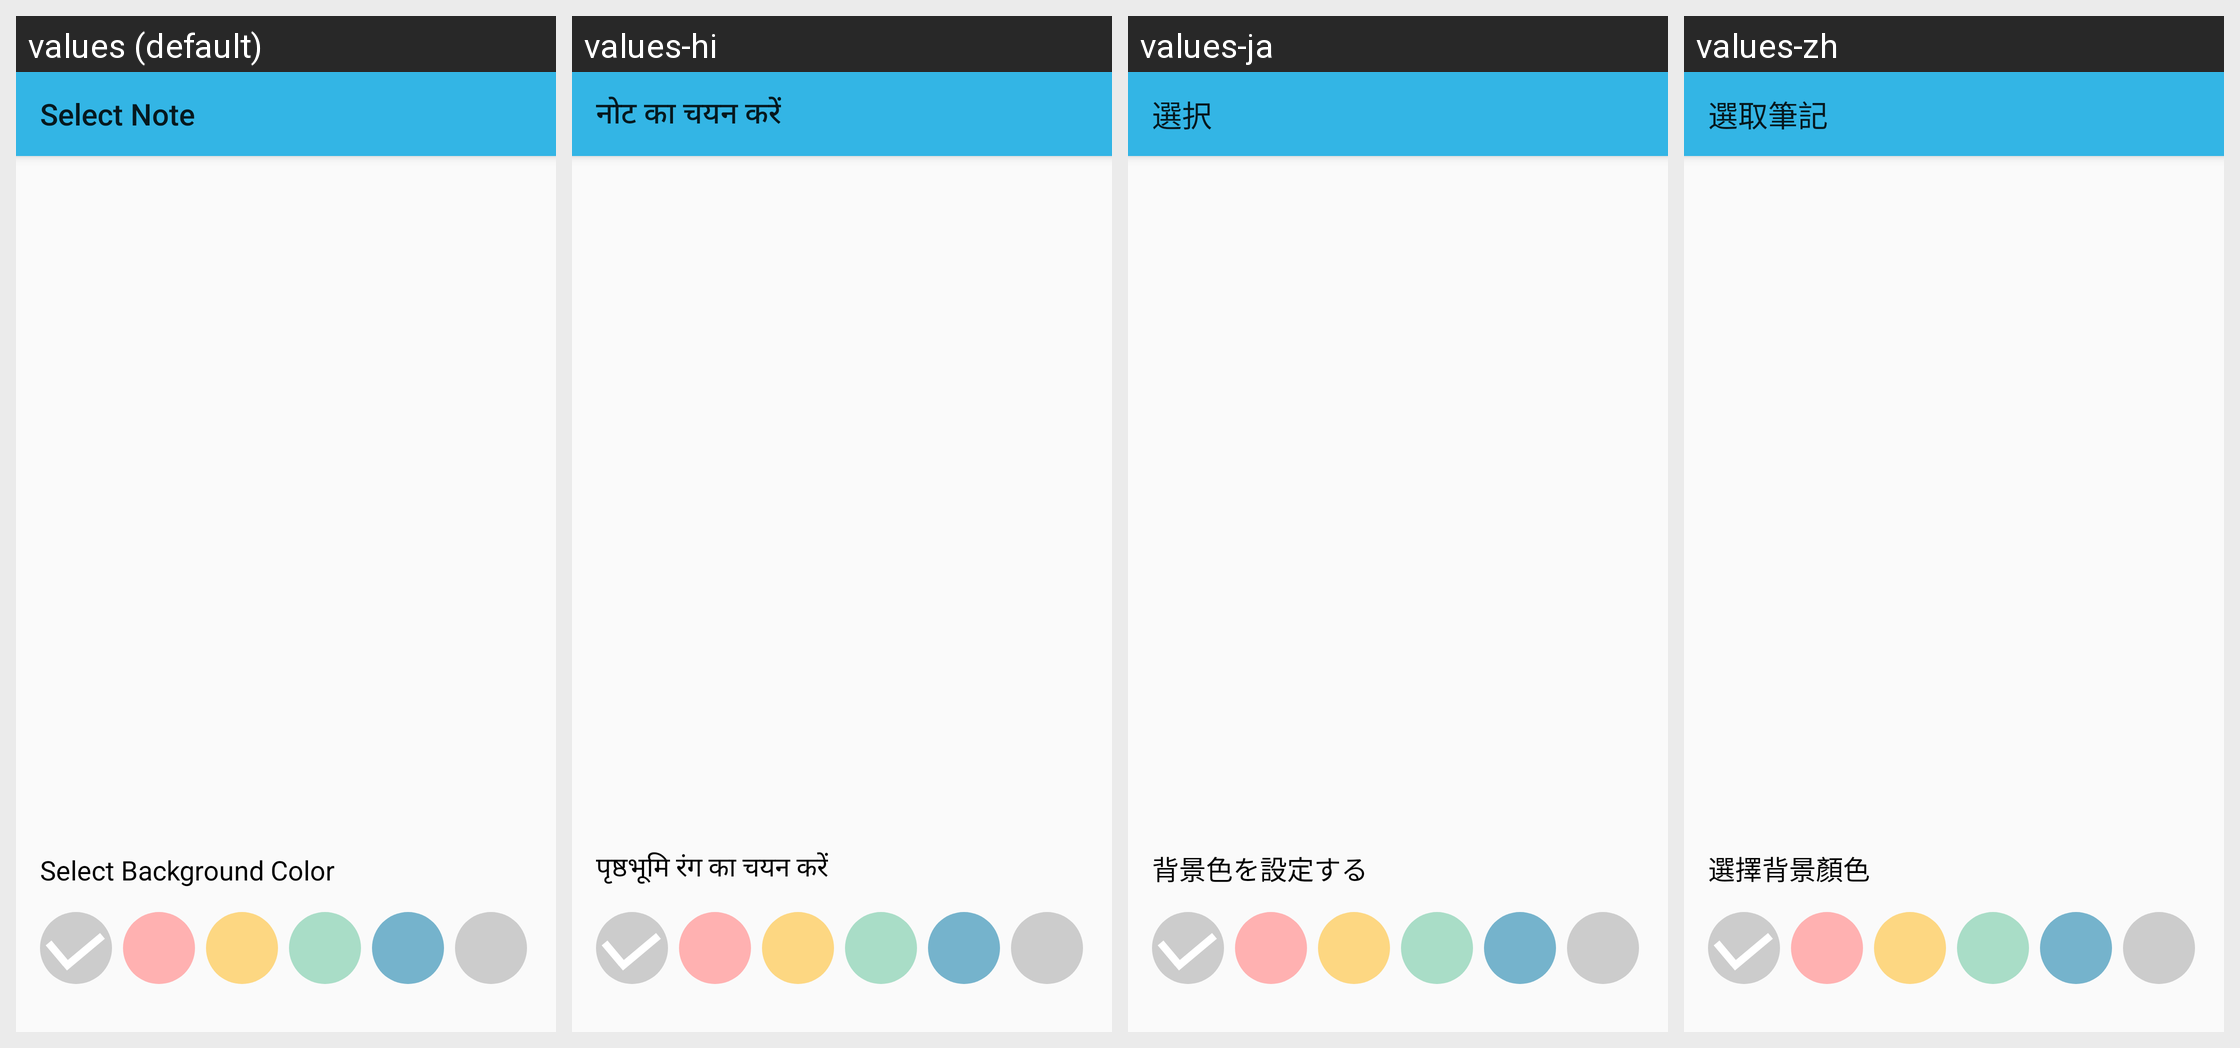

Locale-by-locale string values for the Android screen shown in this grid:
Android screen res/layout/note_widget_configure.xml rendered under 4 locales, left to right: values (default), values-hi, values-ja, values-zh. Device: Nexus 5 (rendered at 1080×1920; each locale shown at half size, 540×960, under a caption strip naming it); theme AppTheme.
Other locales in the repository, not shown: values-zh-rCN, values-zh-rHK, values-zh-rMO.
Strings drawn on this screen, with the default value and each locale's value (text and hints the layout hard-codes, and strings that could not be matched under every locale, appear in the picture but are not listed):

select_note_instruction
  values: Select Note
  values-hi: नोट का चयन करें
  values-ja: 選択
  values-zh: 選取筆記

color_default_title
  values: Select Background Color
  values-hi: पृष्ठभूमि रंग का चयन करें
  values-ja: 背景色を設定する
  values-zh: 選擇背景顏色
